Labelled photos from "Spectrograms", an image-classification folder in Nsajid9/Orca-call-Classifier-Machine. The possible labels are: call, no call.

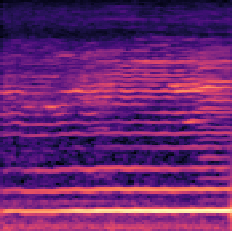
Label: no call

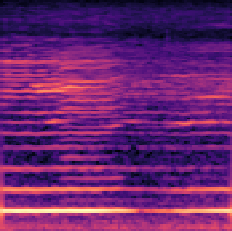
Label: no call

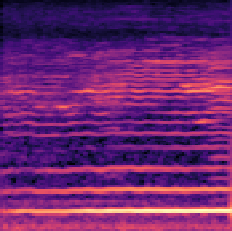
Label: no call

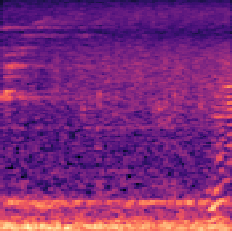
Label: call

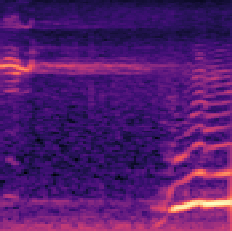
Label: call

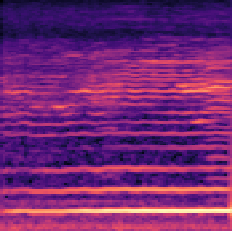
Label: call
